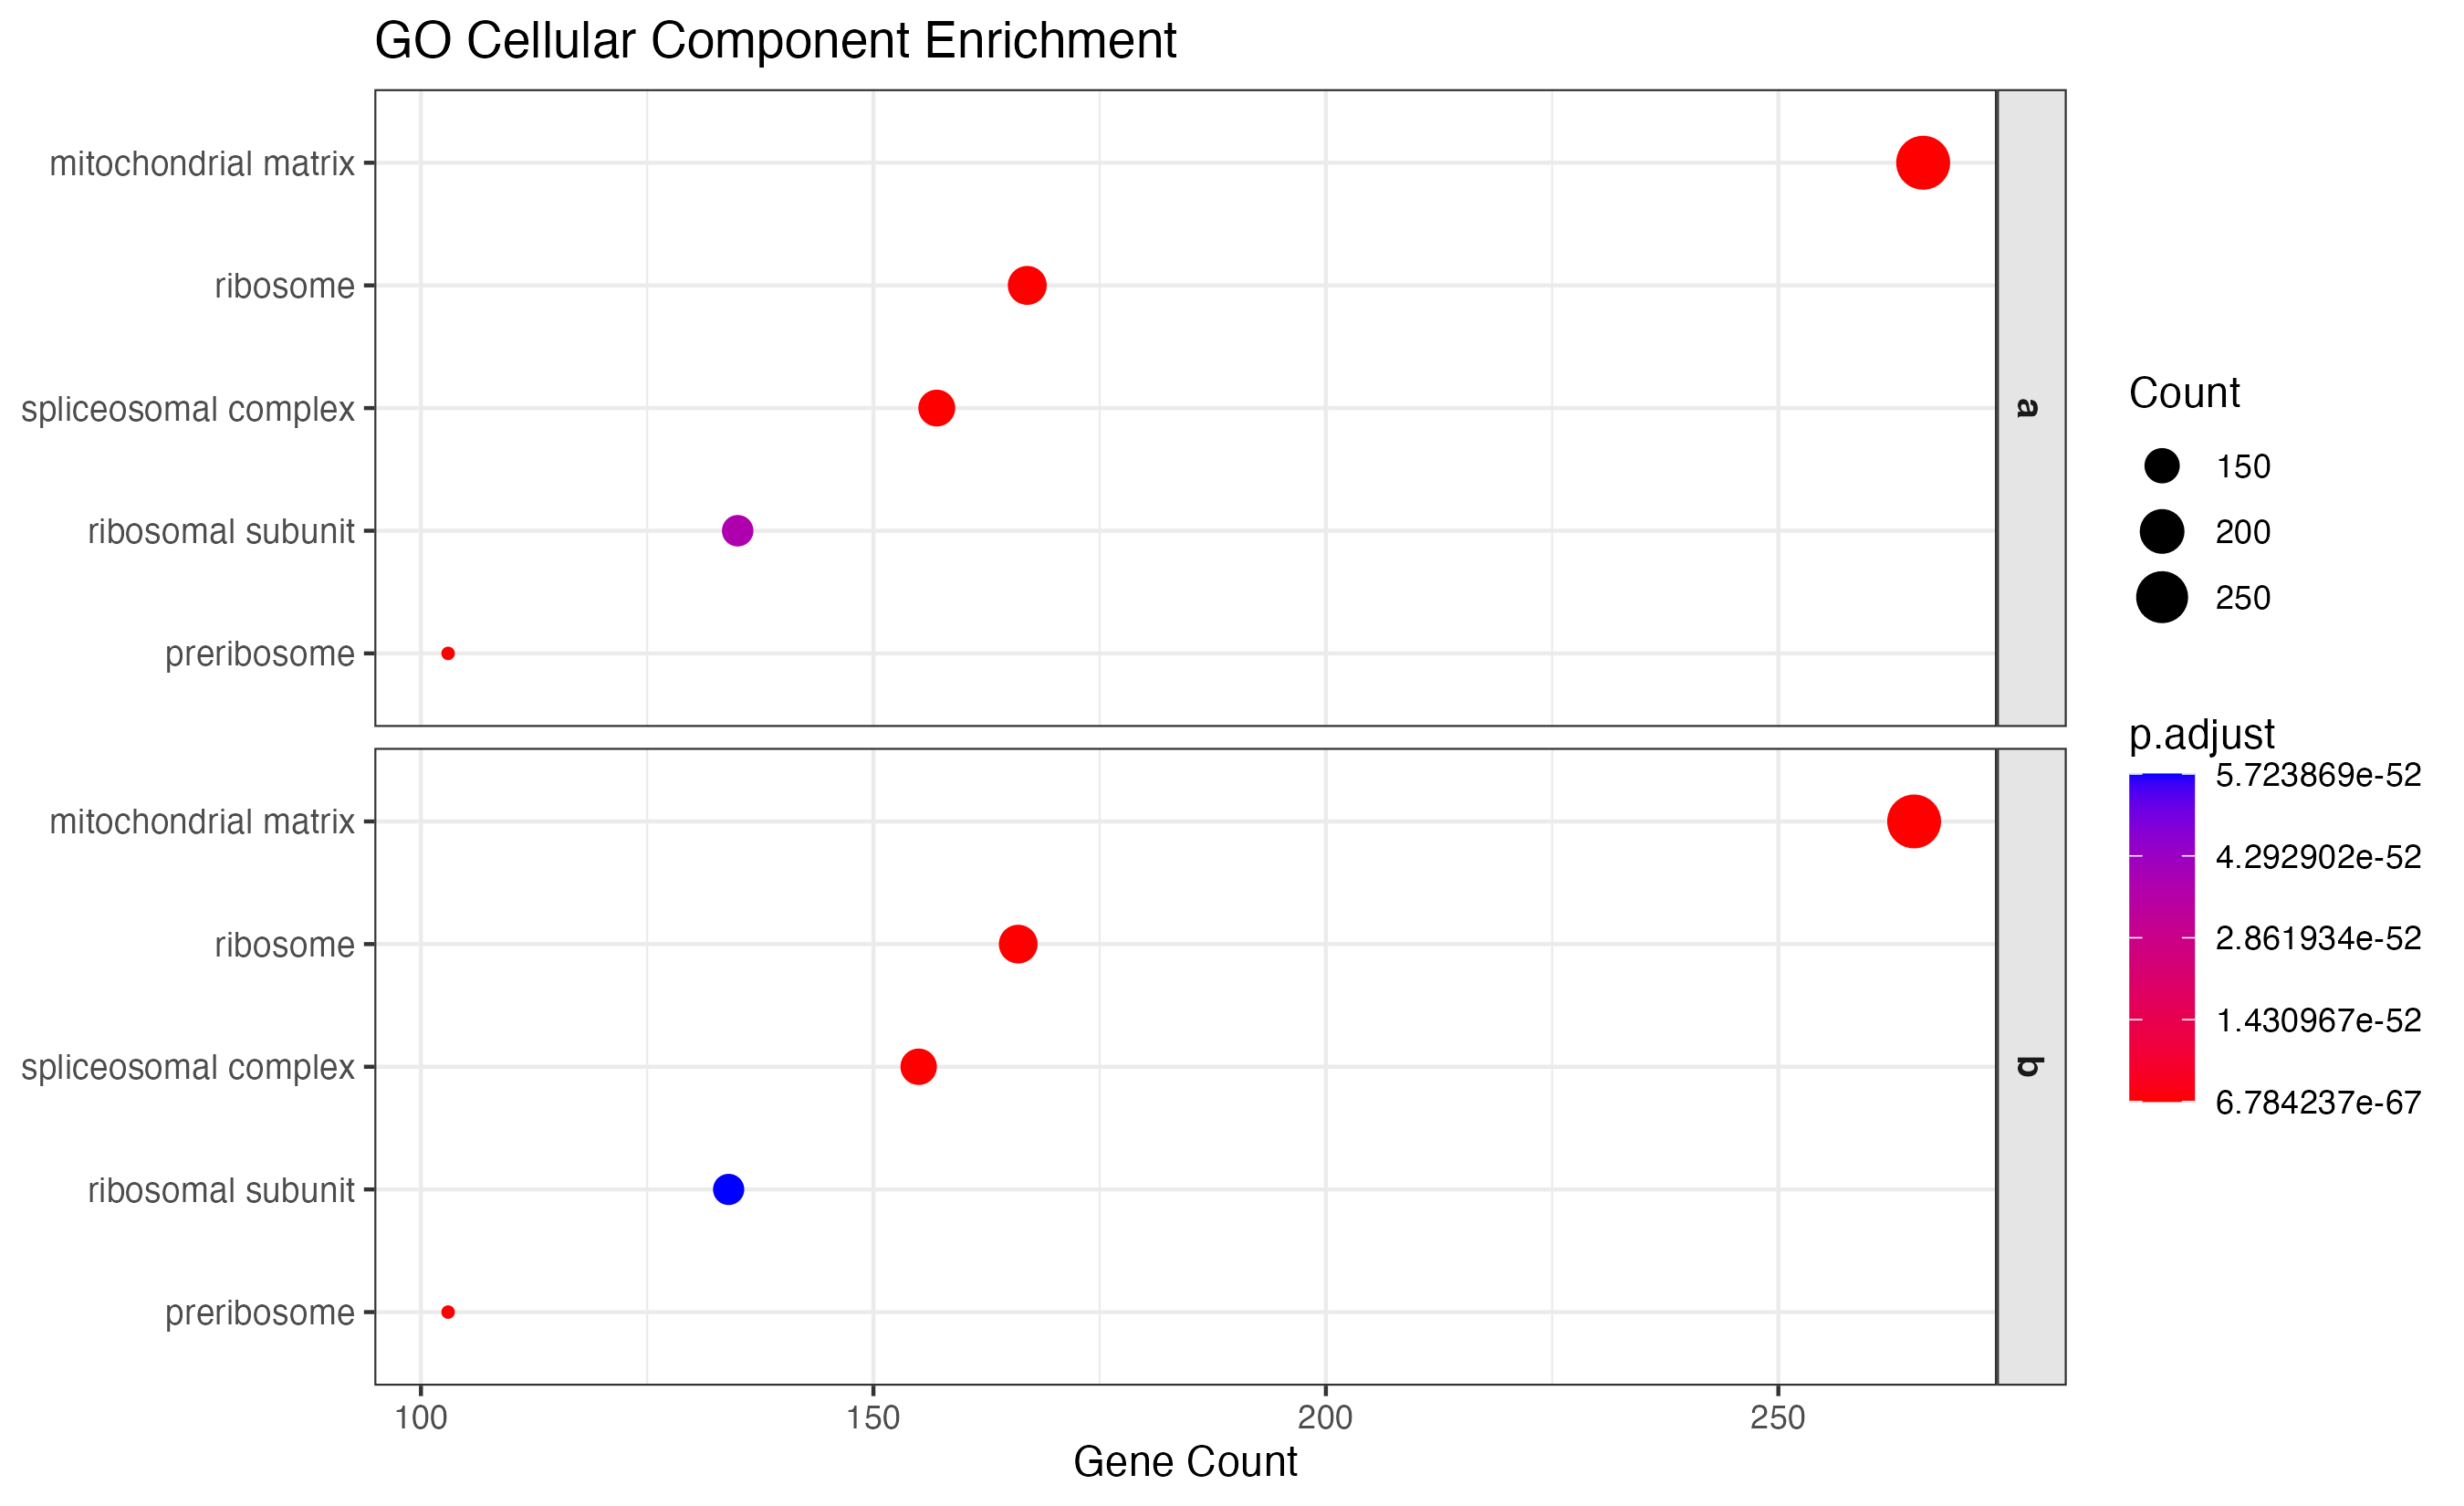

The table this chart was drawn from, first rows:
ID, Description, GeneRatio, BgRatio, pvalue, p.adjust, qvalue, geneID, Count, Group
GO:0005681, spliceosomal complex, 157/3915, 205/19886, 9.34467838663867e-70, 6.78423650869967e-67, 3.19686365858691e-67, SNRPGP15/CASC3/RNF113A/DHX15/PRPF4/SART1…, 157, a
GO:0005759, mitochondrial matrix, 266/3915, 487/19886, 3.16468267222648e-67, 1.14877981001821e-64, 5.41327299196635e-65, HAX1/NDUFS8/PDHX/POLRMT/BCKDK/PRORP/BCAT…, 266, a
GO:0030684, preribosome, 103/3915, 109/19886, 3.82500637204907e-65, 9.25651542035874e-63, 4.3618493716349e-63, PES1/MPHOSPH10/NOP56/WDR46/RRP9/UTP20/RS…, 103, a
GO:0005840, ribosome, 167/3915, 246/19886, 2.98031129219133e-61, 5.40926499532726e-59, 2.5489504472689e-59, EIF3H/NEMF/MRPS14/RSL1D1/LTN1/RPLP2/RPLP…, 167, a
GO:0044391, ribosomal subunit, 135/3915, 188/19886, 2.58805885408995e-54, 3.75786145613861e-52, 1.77077711069313e-52, MRPS14/RSL1D1/RPLP2/RPLP0/NPM1/RPS17/RPS…, 135, a
GO:0005681, spliceosomal complex, 155/3854, 205/19886, 1.69673676071793e-68, 1.23352762504194e-65, 6.03681079076485e-66, SNRPGP15/CASC3/RNF113A/DHX15/PRPF4/SART1…, 155, b
GO:0005759, mitochondrial matrix, 265/3854, 487/19886, 5.14098821300432e-68, 1.86874921542707e-65, 9.14554745260768e-66, HAX1/NDUFS8/PDHX/POLRMT/BCKDK/PRORP/BCAT…, 265, b
GO:0030684, preribosome, 103/3854, 109/19886, 7.59615227927241e-66, 1.84080090234368e-63, 9.00877007155816e-64, PES1/MPHOSPH10/NOP56/WDR46/RRP9/UTP20/RS…, 103, b
GO:0005840, ribosome, 166/3854, 246/19886, 2.49444638539783e-61, 4.53365630546055e-59, 2.21874441648544e-59, EIF3H/NEMF/MRPS14/RSL1D1/LTN1/RPLP2/RPLP…, 166, b
GO:0044391, ribosomal subunit, 134/3854, 188/19886, 3.93663608059808e-54, 5.72386886118961e-52, 2.80122735840453e-52, MRPS14/RSL1D1/RPLP2/RPLP0/NPM1/RPS17/RPS…, 134, b
